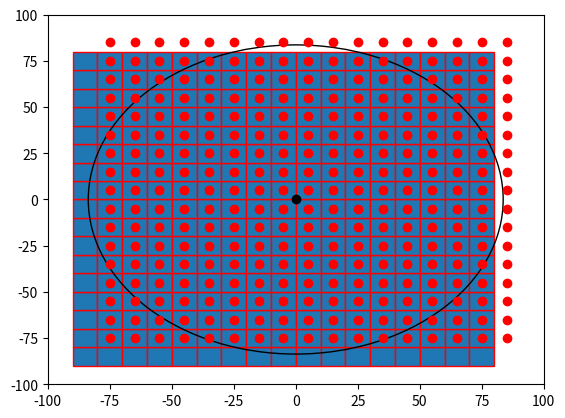

Here is the Python script that generated this plot:

import numpy as np
import matplotlib.pyplot as plt
import matplotlib.patches as mpatches

bounding_box_1=np.array([[ -85, -85],[ -75, -85],[ -65, -85],[ -55, -85],[ -45, -85],[ -35, -85],[ -25, -85],[ -15, -85],[ -5, -85],[ 5, -85],[ 15, -85],[ 25, -85],[ 35, -85],[ 45, -85],[ 55, -85],[ 65, -85],[ 75, -85],[ -85, -75],[ -75, -75],[ -65, -75],[ -55, -75],[ -45, -75],[ -35, -75],[ -25, -75],[ -15, -75],[ -5, -75],[ 5, -75],[ 15, -75],[ 25, -75],[ 35, -75],[ 45, -75],[ 55, -75],[ 65, -75],[ 75, -75],[ -85, -65],[ -75, -65],[ -65, -65],[ -55, -65],[ -45, -65],[ -35, -65],[ -25, -65],[ -15, -65],[ -5, -65],[ 5, -65],[ 15, -65],[ 25, -65],[ 35, -65],[ 45, -65],[ 55, -65],[ 65, -65],[ 75, -65],[ -85, -55],[ -75, -55],[ -65, -55],[ -55, -55],[ -45, -55],[ -35, -55],[ -25, -55],[ -15, -55],[ -5, -55],[ 5, -55],[ 15, -55],[ 25, -55],[ 35, -55],[ 45, -55],[ 55, -55],[ 65, -55],[ 75, -55],[ -85, -45],[ -75, -45],[ -65, -45],[ -55, -45],[ -45, -45],[ -35, -45],[ -25, -45],[ -15, -45],[ -5, -45],[ 5, -45],[ 15, -45],[ 25, -45],[ 35, -45],[ 45, -45],[ 55, -45],[ 65, -45],[ 75, -45],[ -85, -35],[ -75, -35],[ -65, -35],[ -55, -35],[ -45, -35],[ -35, -35],[ -25, -35],[ -15, -35],[ -5, -35],[ 5, -35],[ 15, -35],[ 25, -35],[ 35, -35],[ 45, -35],[ 55, -35],[ 65, -35],[ 75, -35],[ -85, -25],[ -75, -25],[ -65, -25],[ -55, -25],[ -45, -25],[ -35, -25],[ -25, -25],[ -15, -25],[ -5, -25],[ 5, -25],[ 15, -25],[ 25, -25],[ 35, -25],[ 45, -25],[ 55, -25],[ 65, -25],[ 75, -25],[ -85, -15],[ -75, -15],[ -65, -15],[ -55, -15],[ -45, -15],[ -35, -15],[ -25, -15],[ -15, -15],[ -5, -15],[ 5, -15],[ 15, -15],[ 25, -15],[ 35, -15],[ 45, -15],[ 55, -15],[ 65, -15],[ 75, -15],[ -85, -5],[ -75, -5],[ -65, -5],[ -55, -5],[ -45, -5],[ -35, -5],[ -25, -5],[ -15, -5],[ -5, -5],[ 5, -5],[ 15, -5],[ 25, -5],[ 35, -5],[ 45, -5],[ 55, -5],[ 65, -5],[ 75, -5],[ -85, 5],[ -75, 5],[ -65, 5],[ -55, 5],[ -45, 5],[ -35, 5],[ -25, 5],[ -15, 5],[ -5, 5],[ 5, 5],[ 15, 5],[ 25, 5],[ 35, 5],[ 45, 5],[ 55, 5],[ 65, 5],[ 75, 5],[ -85, 15],[ -75, 15],[ -65, 15],[ -55, 15],[ -45, 15],[ -35, 15],[ -25, 15],[ -15, 15],[ -5, 15],[ 5, 15],[ 15, 15],[ 25, 15],[ 35, 15],[ 45, 15],[ 55, 15],[ 65, 15],[ 75, 15],[ -85, 25],[ -75, 25],[ -65, 25],[ -55, 25],[ -45, 25],[ -35, 25],[ -25, 25],[ -15, 25],[ -5, 25],[ 5, 25],[ 15, 25],[ 25, 25],[ 35, 25],[ 45, 25],[ 55, 25],[ 65, 25],[ 75, 25],[ -85, 35],[ -75, 35],[ -65, 35],[ -55, 35],[ -45, 35],[ -35, 35],[ -25, 35],[ -15, 35],[ -5, 35],[ 5, 35],[ 15, 35],[ 25, 35],[ 35, 35],[ 45, 35],[ 55, 35],[ 65, 35],[ 75, 35],[ -85, 45],[ -75, 45],[ -65, 45],[ -55, 45],[ -45, 45],[ -35, 45],[ -25, 45],[ -15, 45],[ -5, 45],[ 5, 45],[ 15, 45],[ 25, 45],[ 35, 45],[ 45, 45],[ 55, 45],[ 65, 45],[ 75, 45],[ -85, 55],[ -75, 55],[ -65, 55],[ -55, 55],[ -45, 55],[ -35, 55],[ -25, 55],[ -15, 55],[ -5, 55],[ 5, 55],[ 15, 55],[ 25, 55],[ 35, 55],[ 45, 55],[ 55, 55],[ 65, 55],[ 75, 55],[ -85, 65],[ -75, 65],[ -65, 65],[ -55, 65],[ -45, 65],[ -35, 65],[ -25, 65],[ -15, 65],[ -5, 65],[ 5, 65],[ 15, 65],[ 25, 65],[ 35, 65],[ 45, 65],[ 55, 65],[ 65, 65],[ 75, 65],[ -85, 75],[ -75, 75],[ -65, 75],[ -55, 75],[ -45, 75],[ -35, 75],[ -25, 75],[ -15, 75],[ -5, 75],[ 5, 75],[ 15, 75],[ 25, 75],[ 35, 75],[ 45, 75],[ 55, 75],[ 65, 75],[ 75, 75]])
bounding_box_2=([ -85, -75, -65, -55, -45, -35, -25, -15, -5, 5, 15, 25, 35, 45, 55, 65, 75, -85, -75, -65, -55, -45, -35, -25, -15, -5, 5, 15, 25, 35, 45, 55, 65, 75, -85, -75, -65, -55, -45, -35, -25, -15, -5, 5, 15, 25, 35, 45, 55, 65, 75, -85, -75, -65, -55, -45, -35, -25, -15, -5, 5, 15, 25, 35, 45, 55, 65, 75, -85, -75, -65, -55, -45, -35, -25, -15, -5, 5, 15, 25, 35, 45, 55, 65, 75, -85, -75, -65, -55, -45, -35, -25, -15, -5, 5, 15, 25, 35, 45, 55, 65, 75, -85, -75, -65, -55, -45, -35, -25, -15, -5, 5, 15, 25, 35, 45, 55, 65, 75, -85, -75, -65, -55, -45, -35, -25, -15, -5, 5, 15, 25, 35, 45, 55, 65, 75, -85, -75, -65, -55, -45, -35, -25, -15, -5, 5, 15, 25, 35, 45, 55, 65, 75, -85, -75, -65, -55, -45, -35, -25, -15, -5, 5, 15, 25, 35, 45, 55, 65, 75, -85, -75, -65, -55, -45, -35, -25, -15, -5, 5, 15, 25, 35, 45, 55, 65, 75, -85, -75, -65, -55, -45, -35, -25, -15, -5, 5, 15, 25, 35, 45, 55, 65, 75, -85, -75, -65, -55, -45, -35, -25, -15, -5, 5, 15, 25, 35, 45, 55, 65, 75, -85, -75, -65, -55, -45, -35, -25, -15, -5, 5, 15, 25, 35, 45, 55, 65, 75, -85, -75, -65, -55, -45, -35, -25, -15, -5, 5, 15, 25, 35, 45, 55, 65, 75, -85, -75, -65, -55, -45, -35, -25, -15, -5, 5, 15, 25, 35, 45, 55, 65, 75, -85, -75, -65, -55, -45, -35, -25, -15, -5, 5, 15, 25, 35, 45, 55, 65, 75 ],[ -85, -85, -85, -85, -85, -85, -85, -85, -85, -85, -85, -85, -85, -85, -85, -85, -85, -75, -75, -75, -75, -75, -75, -75, -75, -75, -75, -75, -75, -75, -75, -75, -75, -75, -65, -65, -65, -65, -65, -65, -65, -65, -65, -65, -65, -65, -65, -65, -65, -65, -65, -55, -55, -55, -55, -55, -55, -55, -55, -55, -55, -55, -55, -55, -55, -55, -55, -55, -45, -45, -45, -45, -45, -45, -45, -45, -45, -45, -45, -45, -45, -45, -45, -45, -45, -35, -35, -35, -35, -35, -35, -35, -35, -35, -35, -35, -35, -35, -35, -35, -35, -35, -25, -25, -25, -25, -25, -25, -25, -25, -25, -25, -25, -25, -25, -25, -25, -25, -25, -15, -15, -15, -15, -15, -15, -15, -15, -15, -15, -15, -15, -15, -15, -15, -15, -15, -5, -5, -5, -5, -5, -5, -5, -5, -5, -5, -5, -5, -5, -5, -5, -5, -5, 5, 5, 5, 5, 5, 5, 5, 5, 5, 5, 5, 5, 5, 5, 5, 5, 5, 15, 15, 15, 15, 15, 15, 15, 15, 15, 15, 15, 15, 15, 15, 15, 15, 15, 25, 25, 25, 25, 25, 25, 25, 25, 25, 25, 25, 25, 25, 25, 25, 25, 25, 35, 35, 35, 35, 35, 35, 35, 35, 35, 35, 35, 35, 35, 35, 35, 35, 35, 45, 45, 45, 45, 45, 45, 45, 45, 45, 45, 45, 45, 45, 45, 45, 45, 45, 55, 55, 55, 55, 55, 55, 55, 55, 55, 55, 55, 55, 55, 55, 55, 55, 55, 65, 65, 65, 65, 65, 65, 65, 65, 65, 65, 65, 65, 65, 65, 65, 65, 65, 75, 75, 75, 75, 75, 75, 75, 75, 75, 75, 75, 75, 75, 75, 75, 75, 75 ] )
a=np.diag(range(15))
#print(a)
#print(len(bounding_box))
#print(bounding_box.size)
#print(bounding_box.shape)
#print(bounding_box.reshape(2,289))
#plt.matshow(bounding_box.reshape(2,289))
#(nrows, ncols) = bounding_box.shape
#pixel_plot=plt.figure() #make plot
#plt.title("bounding box")
fig,ax=plt.subplots()
plt.plot([ -75, -65, -55, -45, -35, -25, -15, -5, 5, 15, 25, 35, 45, 55, 65, 75, 85, -75, -65, -55, -45, -35, -25, -15, -5, 5, 15, 25, 35, 45, 55, 65, 75, 85, -75, -65, -55, -45, -35, -25, -15, -5, 5, 15, 25, 35, 45, 55, 65, 75, 85, -75, -65, -55, -45, -35, -25, -15, -5, 5, 15, 25, 35, 45, 55, 65, 75, 85, -75, -65, -55, -45, -35, -25, -15, -5, 5, 15, 25, 35, 45, 55, 65, 75, 85, -75, -65, -55, -45, -35, -25, -15, -5, 5, 15, 25, 35, 45, 55, 65, 75, 85, -75, -65, -55, -45, -35, -25, -15, -5, 5, 15, 25, 35, 45, 55, 65, 75, 85, -75, -65, -55, -45, -35, -25, -15, -5, 5, 15, 25, 35, 45, 55, 65, 75, 85, -75, -65, -55, -45, -35, -25, -15, -5, 5, 15, 25, 35, 45, 55, 65, 75, 85, -75, -65, -55, -45, -35, -25, -15, -5, 5, 15, 25, 35, 45, 55, 65, 75, 85, -75, -65, -55, -45, -35, -25, -15, -5, 5, 15, 25, 35, 45, 55, 65, 75, 85, -75, -65, -55, -45, -35, -25, -15, -5, 5, 15, 25, 35, 45, 55, 65, 75, 85, -75, -65, -55, -45, -35, -25, -15, -5, 5, 15, 25, 35, 45, 55, 65, 75, 85, -75, -65, -55, -45, -35, -25, -15, -5, 5, 15, 25, 35, 45, 55, 65, 75, 85, -75, -65, -55, -45, -35, -25, -15, -5, 5, 15, 25, 35, 45, 55, 65, 75, 85, -75, -65, -55, -45, -35, -25, -15, -5, 5, 15, 25, 35, 45, 55, 65, 75, 85, -75, -65, -55, -45, -35, -25, -15, -5, 5, 15, 25, 35, 45, 55, 65, 75, 85, ],[ -75, -75, -75, -75, -75, -75, -75, -75, -75, -75, -75, -75, -75, -75, -75, -75, -75, -65, -65, -65, -65, -65, -65, -65, -65, -65, -65, -65, -65, -65, -65, -65, -65, -65, -55, -55, -55, -55, -55, -55, -55, -55, -55, -55, -55, -55, -55, -55, -55, -55, -55, -45, -45, -45, -45, -45, -45, -45, -45, -45, -45, -45, -45, -45, -45, -45, -45, -45, -35, -35, -35, -35, -35, -35, -35, -35, -35, -35, -35, -35, -35, -35, -35, -35, -35, -25, -25, -25, -25, -25, -25, -25, -25, -25, -25, -25, -25, -25, -25, -25, -25, -25, -15, -15, -15, -15, -15, -15, -15, -15, -15, -15, -15, -15, -15, -15, -15, -15, -15, -5, -5, -5, -5, -5, -5, -5, -5, -5, -5, -5, -5, -5, -5, -5, -5, -5, 5, 5, 5, 5, 5, 5, 5, 5, 5, 5, 5, 5, 5, 5, 5, 5, 5, 15, 15, 15, 15, 15, 15, 15, 15, 15, 15, 15, 15, 15, 15, 15, 15, 15, 25, 25, 25, 25, 25, 25, 25, 25, 25, 25, 25, 25, 25, 25, 25, 25, 25, 35, 35, 35, 35, 35, 35, 35, 35, 35, 35, 35, 35, 35, 35, 35, 35, 35, 45, 45, 45, 45, 45, 45, 45, 45, 45, 45, 45, 45, 45, 45, 45, 45, 45, 55, 55, 55, 55, 55, 55, 55, 55, 55, 55, 55, 55, 55, 55, 55, 55, 55, 65, 65, 65, 65, 65, 65, 65, 65, 65, 65, 65, 65, 65, 65, 65, 65, 65, 75, 75, 75, 75, 75, 75, 75, 75, 75, 75, 75, 75, 75, 75, 75, 75, 75, 85, 85, 85, 85, 85, 85, 85, 85, 85, 85, 85, 85, 85, 85, 85, 85, 85, ], 'ro')
for item in range(289):
    recy=mpatches.Rectangle((bounding_box_1[item][0]-5,bounding_box_1[item][1]-5), 10, 10, ec="red")  
    ax.add_patch(recy) 
    #recy=mpatches.Rectangle((bounding_box_1[item][0]-5,bounding_box_1[item][1]-5), 10, 10, ec="none")
    #ax.add_patch(recy)

circ=mpatches.Circle((0, 0), 83.6505, ec="black", fc="none")
ax.plot([0],[0],'ko')
ax.add_patch(circ)
#ax.grid()
plt.axis([-100, 100, -100, 100])
plt.show()

